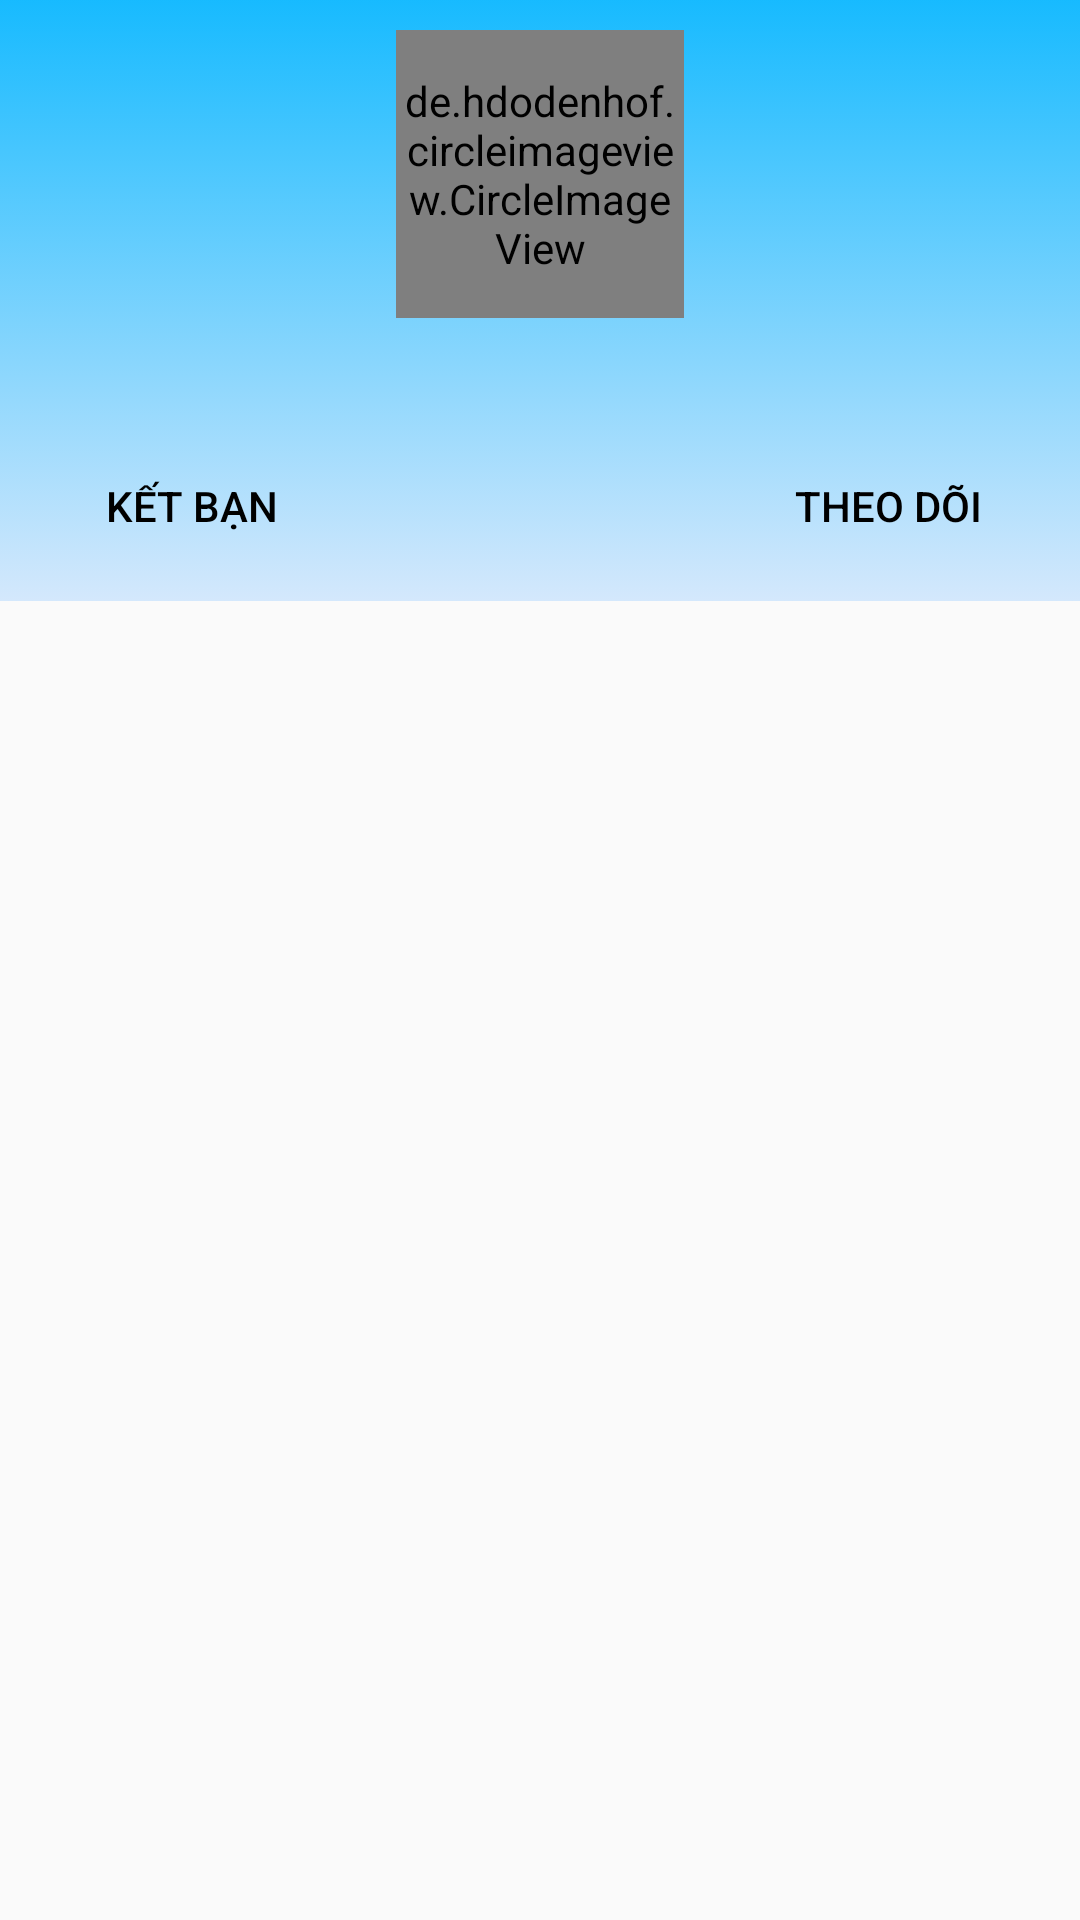

This screen was rendered from an Android layout file. Write that file and the resources it references.
<!-- AndroidManifest.xml: application theme AppTheme -->
<!-- res/layout/activity_user.xml -->
<?xml version="1.0" encoding="utf-8"?>
<RelativeLayout xmlns:android="http://schemas.android.com/apk/res/android"
    android:layout_width="match_parent" android:layout_height="match_parent">

    <ProgressBar
        android:id="@+id/progressBar_User"
        android:layout_width="wrap_content"
        android:layout_height="wrap_content"
        android:layout_centerInParent="true"
        android:visibility="invisible"/>

    <ImageView
        android:layout_width="match_parent"
        android:layout_height="225dp"
        android:layout_marginTop="-25dp"
        android:src="@drawable/bg_home" />

    <de.hdodenhof.circleimageview.CircleImageView
        xmlns:app="http://schemas.android.com/apk/res-auto"
        android:id="@+id/avatarUser"
        android:layout_width="96dp"
        android:layout_height="96dp"
        android:src="@drawable/user"
        android:layout_centerHorizontal="true"
        android:layout_marginTop="10dp"
        app:civ_border_width="1dp"
        app:civ_border_color="@color/sky"/>
    <TextView
        android:id="@+id/nickName"
        android:layout_width="wrap_content"
        android:layout_height="wrap_content"
        android:textSize="25sp"
        android:textColor="@color/black"
        android:layout_centerHorizontal="true"
        android:layout_below="@+id/avatarUser"
        android:layout_marginTop="5dp"/>

    <Button
        android:id="@+id/addFriend"
        android:layout_width="wrap_content"
        android:layout_height="wrap_content"
        android:text="@string/k_t_b_n"
        android:textColor="@color/black"
        android:background="@drawable/background_button_1"
        android:layout_marginLeft="20dp"
        android:layout_below="@+id/nickName"/>

    <Button
        android:id="@+id/addFollow"
        android:layout_width="wrap_content"
        android:layout_height="wrap_content"
        android:text="@string/theo_d_i"
        android:textColor="@color/black"
        android:background="@drawable/background_button_1"
        android:layout_alignParentRight="true"
        android:layout_marginEnd="20sp"
        android:layout_below="@+id/nickName" />

    <ListView
        android:id="@+id/status_list"
        android:layout_width="match_parent"
        android:layout_height="match_parent"
        android:layout_below="@+id/addFollow"
        android:layout_marginTop="5dp"
        android:scrollbars="none"/>


</RelativeLayout>
<!-- resources referenced by this layout -->
<resources>
  <color name="black">#000000</color>
  <color name="sky">#2C9CFC</color>
  <!-- drawable bg_home (drawable) -->
  <?xml version="1.0" encoding="utf-8"?>
  <selector xmlns:android="http://schemas.android.com/apk/res/android">
      <item >
          <shape android:shape="rectangle"  >
              <gradient android:angle="90" android:startColor="#D4E8FC" android:endColor="#00B5FF" />
          </shape>
      </item>
  </selector>
  <string name="k_t_b_n">Kết bạn</string>
  <string name="theo_d_i">Theo dõi</string>
  <style name="AppTheme" parent="Theme.AppCompat.Light.DarkActionBar">
          
          <item name="colorPrimary">@color/sky_light_2</item>
          <item name="colorPrimaryDark">@color/sky_light</item>
          <item name="colorAccent">@color/sky</item>
      </style>
  <color name="sky_light_2">#4DBBFD</color>
  <color name="sky_light">#66BDFF</color>
</resources>
